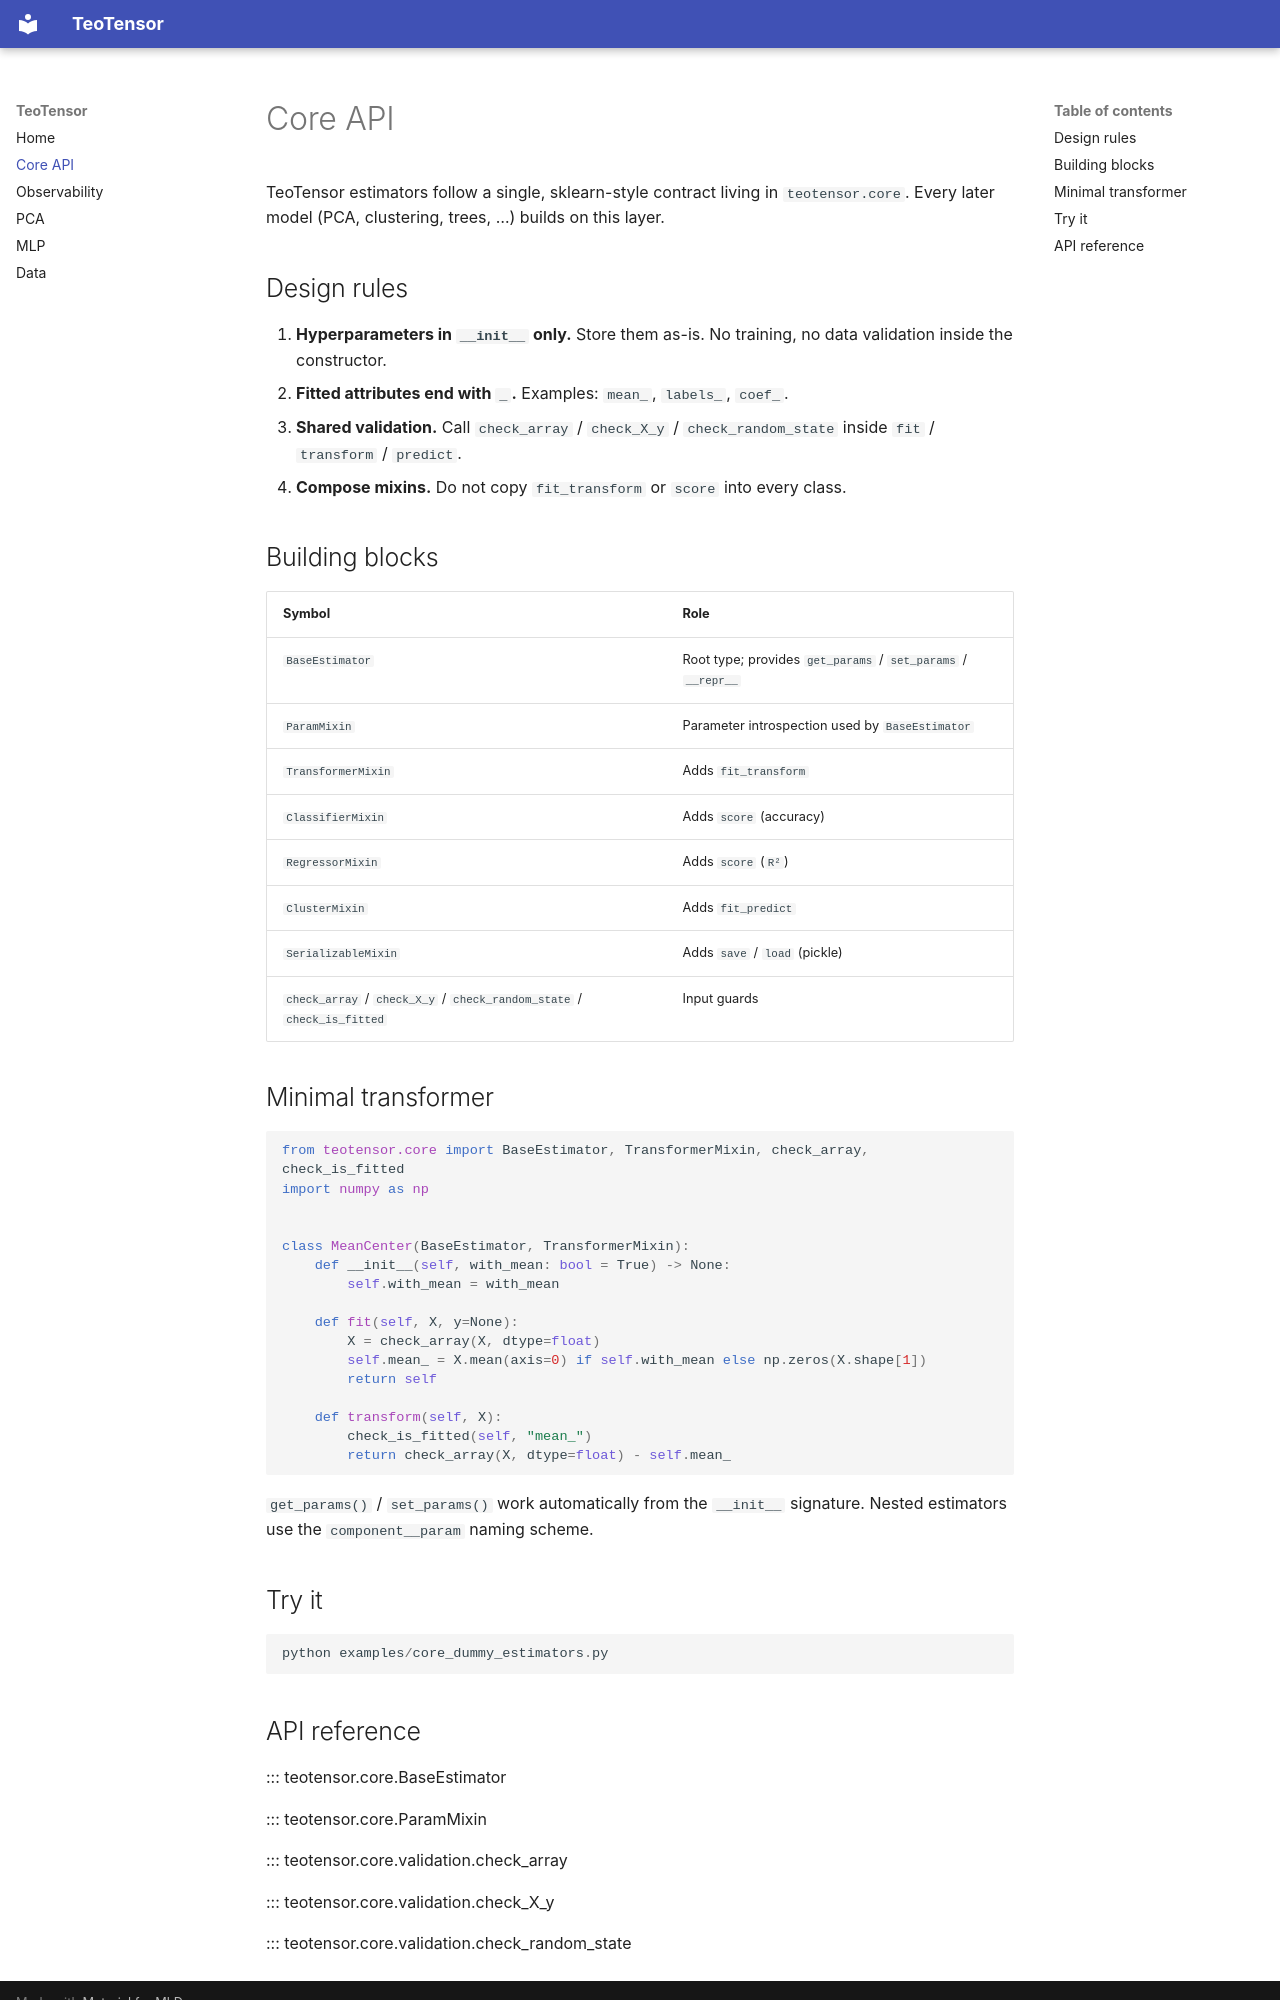

repository: Teoglobal-Solutions-LTD/teotensor · page: core-api/index.html · generator: mkdocs

# Core API

TeoTensor estimators follow a single, sklearn-style contract living in
`teotensor.core`. Every later model (PCA, clustering, trees, …) builds on this
layer.

## Design rules

1. **Hyperparameters in `__init__` only.** Store them as-is. No training,
   no data validation inside the constructor.
2. **Fitted attributes end with `_`.** Examples: `mean_`, `labels_`, `coef_`.
3. **Shared validation.** Call `check_array` / `check_X_y` /
   `check_random_state` inside `fit` / `transform` / `predict`.
4. **Compose mixins.** Do not copy `fit_transform` or `score` into every class.

## Building blocks

| Symbol | Role |
|---|---|
| `BaseEstimator` | Root type; provides `get_params` / `set_params` / `__repr__` |
| `ParamMixin` | Parameter introspection used by `BaseEstimator` |
| `TransformerMixin` | Adds `fit_transform` |
| `ClassifierMixin` | Adds `score` (accuracy) |
| `RegressorMixin` | Adds `score` (`R²`) |
| `ClusterMixin` | Adds `fit_predict` |
| `SerializableMixin` | Adds `save` / `load` (pickle) |
| `check_array` / `check_X_y` / `check_random_state` / `check_is_fitted` | Input guards |

## Minimal transformer

```python
from teotensor.core import BaseEstimator, TransformerMixin, check_array, check_is_fitted
import numpy as np


class MeanCenter(BaseEstimator, TransformerMixin):
    def __init__(self, with_mean: bool = True) -> None:
        self.with_mean = with_mean

    def fit(self, X, y=None):
        X = check_array(X, dtype=float)
        self.mean_ = X.mean(axis=0) if self.with_mean else np.zeros(X.shape[1])
        return self

    def transform(self, X):
        check_is_fitted(self, "mean_")
        return check_array(X, dtype=float) - self.mean_
```

`get_params()` / `set_params()` work automatically from the `__init__`
signature. Nested estimators use the `component__param` naming scheme.

## Try it

```powershell
python examples/core_dummy_estimators.py
```
